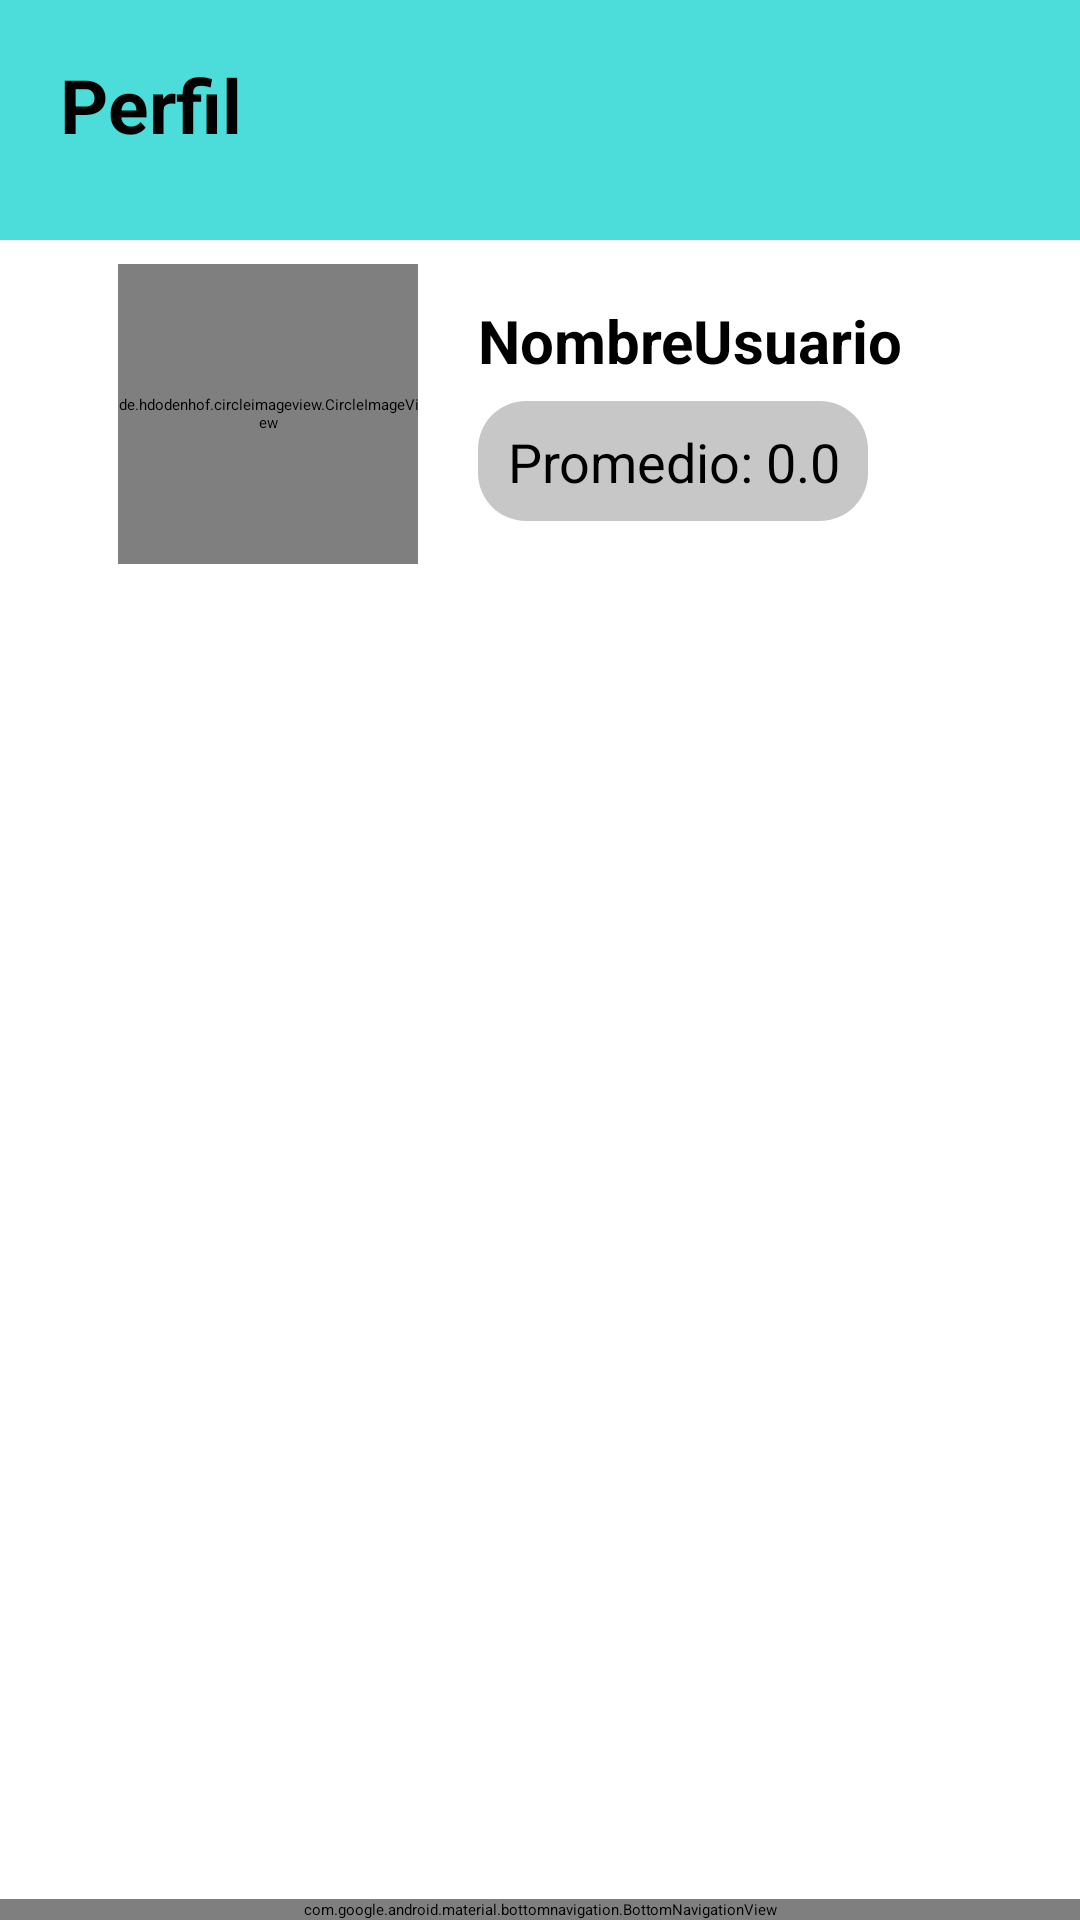

Write the Android layout XML for this screen, with the resource values it uses.
<!-- AndroidManifest.xml: application theme Theme.MyApplication -->
<!-- res/layout/activity_perfil.xml -->
<?xml version="1.0" encoding="utf-8"?>
<androidx.constraintlayout.widget.ConstraintLayout
    xmlns:android="http://schemas.android.com/apk/res/android"
    xmlns:app="http://schemas.android.com/apk/res-auto"
    xmlns:tools="http://schemas.android.com/tools"
    android:id="@+id/main"
    android:layout_width="match_parent"
    android:background="@color/blanco"
    android:layout_height="match_parent"
    tools:context=".PerfilActivity">


    


    

    <de.hdodenhof.circleimageview.CircleImageView
        android:id="@+id/imageView3"
        android:layout_width="100dp"
        android:layout_height="100dp"
        android:layout_marginTop="8dp"
        android:src="@drawable/perfil1"
        app:layout_constraintEnd_toEndOf="parent"
        app:layout_constraintHorizontal_bias="0.151"
        app:layout_constraintStart_toStartOf="parent"
        app:layout_constraintTop_toBottomOf="@+id/textView8" />

    <androidx.recyclerview.widget.RecyclerView
        android:id="@+id/recyclerView"
        android:layout_width="0dp"
        android:layout_height="0dp"
        android:layout_marginStart="8dp"
        android:layout_marginTop="192dp"
        android:layout_marginEnd="8dp"
        android:layout_marginBottom="8dp"
        android:padding="10dp"
        android:paddingBottom="60dp"
        android:clipToPadding="false"
        app:layout_constraintBottom_toTopOf="@+id/bottom_navigation"
        app:layout_constraintEnd_toEndOf="parent"
        app:layout_constraintHorizontal_bias="0.222"
        app:layout_constraintStart_toStartOf="parent"
        app:layout_constraintTop_toTopOf="parent"
        app:layout_constraintVertical_bias="0.008" />

    <TextView
        android:id="@+id/textViewNombre"
        android:layout_width="wrap_content"
        android:layout_height="wrap_content"
        android:layout_marginStart="20dp"
        android:layout_marginTop="20dp"
        android:text="@string/nombreusuario"
        android:textSize="20sp"
        android:textStyle="bold"
        app:layout_constraintStart_toEndOf="@id/imageView3"
        app:layout_constraintTop_toBottomOf="@+id/textView8" />

    <TextView
        android:id="@+id/textViewPromedio"
        android:layout_width="130dp"
        android:layout_height="40dp"
        android:layout_gravity="center_horizontal"
        android:layout_marginStart="20dp"
        android:background="@drawable/gris_redondo"
        android:padding="8dp"
        android:paddingStart="10dp"
        android:text="@string/promedio_0_0"
        android:textSize="18sp"
        app:layout_constraintBottom_toTopOf="@+id/recyclerView"
        app:layout_constraintEnd_toEndOf="parent"
        app:layout_constraintHorizontal_bias="0.0"
        app:layout_constraintStart_toEndOf="@+id/imageView3"
        app:layout_constraintTop_toBottomOf="@+id/textViewNombre"
        app:layout_constraintVertical_bias="0.266"
        tools:ignore="RtlSymmetry" />

    <com.google.android.material.bottomnavigation.BottomNavigationView
        android:id="@+id/bottom_navigation"
        android:layout_width="0dp"
        android:layout_height="wrap_content"
        app:itemBackground="@color/azulapp"
        app:layout_constraintBottom_toBottomOf="parent"
        app:layout_constraintEnd_toEndOf="parent"
        app:layout_constraintStart_toStartOf="parent"
        app:menu="@menu/bottom_nav_menu" />

    <TextView
        android:id="@+id/textView8"
        android:layout_width="0dp"
        android:layout_height="80dp"
        android:background="@color/azulapp"
        android:padding="18dp"
        android:paddingStart="20dp"
        android:text="@string/perfil"
        android:textSize="25sp"
        android:textStyle="bold"
        app:layout_constraintEnd_toEndOf="parent"
        app:layout_constraintStart_toStartOf="parent"
        app:layout_constraintTop_toTopOf="parent" />

    <ImageButton
        android:id="@+id/btn_menu"
        android:layout_width="60dp"
        android:layout_height="60dp"
        android:layout_marginTop="4dp"
        android:layout_marginEnd="16dp"
        android:background="?attr/selectableItemBackgroundBorderless"
        android:contentDescription="@string/men"
        app:layout_constraintEnd_toEndOf="parent"
        app:layout_constraintTop_toTopOf="parent"
        app:srcCompat="@drawable/ic_menu" />


</androidx.constraintlayout.widget.ConstraintLayout>
<!-- resources referenced by this layout -->
<resources>
  <color name="azulapp">#4CDCD9</color>
  <color name="blanco">#FFFFFFFF</color>
  <!-- drawable gris_redondo (drawable) -->
  <?xml version="1.0" encoding="utf-8"?>
  <shape xmlns:android="http://schemas.android.com/apk/res/android">
      <solid android:color="@color/gris"/> 
      <corners android:radius="16dp"/> 
  </shape>
  <!-- drawable ic_menu (drawable) -->
  <?xml version="1.0" encoding="utf-8"?>
      <vector xmlns:android="http://schemas.android.com/apk/res/android"
          android:width="24dp"
          android:height="24dp"
          android:viewportWidth="24"
          android:viewportHeight="24">
          <path
              android:fillColor="#000"
              android:pathData="M3,6h18v2H3zM3,11h18v2H3zM3,16h18v2H3z" />
      </vector>
  <string name="men">Menú</string>
  <string name="nombreusuario">NombreUsuario</string>
  <string name="perfil">Perfil</string>
  <string name="promedio_0_0">Promedio: 0.0</string>
  <style name="Theme.MyApplication" parent="Base.Theme.MyApplication" />
  <color name="gris">#C7C7C7</color>
  <style name="Base.Theme.MyApplication" parent="Theme.Material3.Light.NoActionBar">
          
          
          <item name="android:statusBarColor">@color/azulapp</item>
          <item name="alertDialogTheme">@style/CustomAlertDialog</item>
  
  
      </style>
  <style name="CustomAlertDialog" parent="Theme.MaterialComponents.Light.Dialog.Alert">
          <item name="buttonBarPositiveButtonStyle">@style/PositiveButton</item>
          <item name="buttonBarNegativeButtonStyle">@style/NegativeButton</item>
      </style>
  <style name="PositiveButton" parent="Widget.MaterialComponents.Button.TextButton.Dialog">
          <item name="android:textColor">@color/blue</item> 
      </style>
  <style name="NegativeButton" parent="Widget.MaterialComponents.Button.TextButton.Dialog">
          <item name="android:textColor">@color/blue</item>
      </style>
  <color name="blue">#2196F3</color>
</resources>
